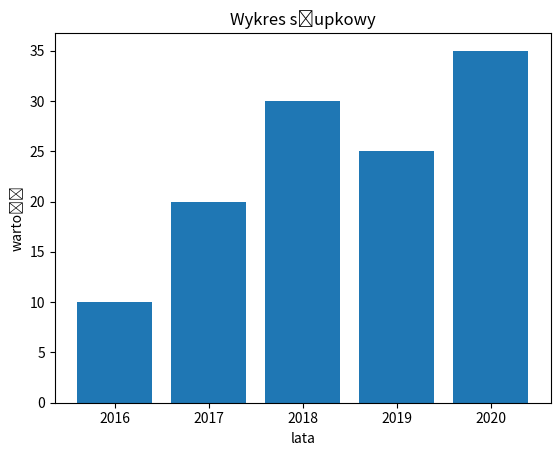

Source code (Python):
import matplotlib.pyplot as plt

labels = ['2016', '2017', '2018', '2019', '2020']
values = [10, 20, 30, 25, 35]

plt.bar(labels, values)
plt.title('Wykres słupkowy')
plt.xlabel('lata')
plt.ylabel('wartość')

plt.show()
